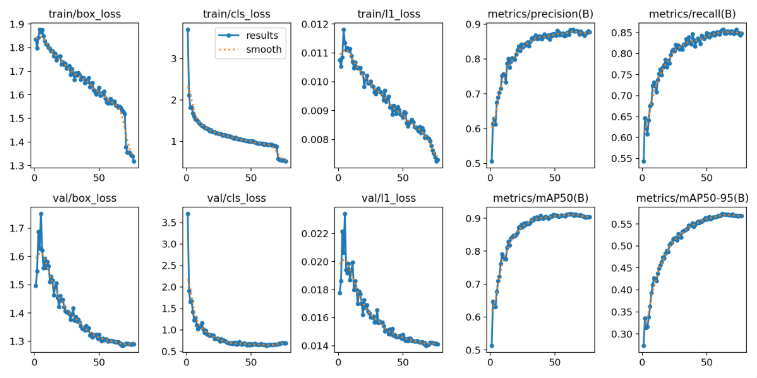

Data behind this chart, as committed beside it:
epoch, time, train/box_loss, train/cls_loss, train/l1_loss, metrics/precision(B), metrics/recall(B), metrics/mAP50(B), metrics/mAP50-95(B), val/box_loss, val/cls_loss, val/l1_loss, lr/pg0, lr/pg1, lr/pg2, lr/pg3, lr/pg4, lr/pg5, lr/pg6, lr/pg7
1, 156.9, 1.834, 3.704, 0.01076, 0.506, 0.543, 0.5128, 0.2731, 1.496, 3.704, 0.01776, 0.009964, 0.003321, 0.009964, 0.003321, 0.009964, 0.003321, 0.009964, 0.003321
2, 290.5, 1.797, 2.111, 0.01052, 0.6143, 0.6459, 0.6464, 0.3355, 1.547, 1.907, 0.01862, 0.01972, 0.006572, 0.01972, 0.006572, 0.01972, 0.006572, 0.01972, 0.006572
3, 420.2, 1.842, 1.816, 0.01084, 0.6287, 0.6228, 0.6321, 0.314, 1.687, 1.65, 0.02215, 0.02922, 0.009741, 0.02922, 0.009741, 0.02922, 0.009741, 0.02922, 0.009741
4, 549.8, 1.877, 1.825, 0.01181, 0.6122, 0.6079, 0.631, 0.3158, 1.627, 1.665, 0.02063, 0.02889, 0.009629, 0.02889, 0.009629, 0.02889, 0.009629, 0.02889, 0.009629
5, 678.9, 1.865, 1.677, 0.01135, 0.675, 0.6412, 0.6763, 0.3379, 1.751, 1.418, 0.02341, 0.02851, 0.009505, 0.02851, 0.009505, 0.02851, 0.009505, 0.02851, 0.009505
6, 808.7, 1.875, 1.602, 0.01111, 0.689, 0.6746, 0.7097, 0.3622, 1.621, 1.223, 0.01939, 0.02814, 0.009381, 0.02814, 0.009381, 0.02814, 0.009381, 0.02814, 0.009381
7, 938.3, 1.85, 1.532, 0.01117, 0.7031, 0.6797, 0.7224, 0.3931, 1.559, 1.285, 0.01918, 0.02777, 0.009258, 0.02777, 0.009258, 0.02777, 0.009258, 0.02777, 0.009258
8, 1068, 1.827, 1.514, 0.01108, 0.7145, 0.7233, 0.7613, 0.4114, 1.592, 1.118, 0.01984, 0.0274, 0.009134, 0.0274, 0.009134, 0.0274, 0.009134, 0.0274, 0.009134
9, 1196, 1.814, 1.485, 0.01114, 0.7518, 0.7313, 0.7908, 0.4268, 1.56, 1.018, 0.01867, 0.02703, 0.00901, 0.02703, 0.00901, 0.02703, 0.00901, 0.02703, 0.00901
10, 1325, 1.813, 1.439, 0.0109, 0.7565, 0.7219, 0.782, 0.4238, 1.581, 1.092, 0.0194, 0.02666, 0.008886, 0.02666, 0.008886, 0.02666, 0.008886, 0.02666, 0.008886
11, 1454, 1.8, 1.409, 0.01069, 0.7531, 0.7082, 0.7797, 0.4201, 1.566, 1.08, 0.01993, 0.02629, 0.008762, 0.02629, 0.008762, 0.02629, 0.008762, 0.02629, 0.008762
12, 1585, 1.797, 1.374, 0.01047, 0.733, 0.7368, 0.776, 0.4375, 1.509, 1.161, 0.01799, 0.02592, 0.008639, 0.02592, 0.008639, 0.02592, 0.008639, 0.02592, 0.008639
13, 1714, 1.786, 1.373, 0.01067, 0.7876, 0.7515, 0.8113, 0.4489, 1.529, 1.013, 0.01861, 0.02555, 0.008515, 0.02555, 0.008515, 0.02555, 0.008515, 0.02555, 0.008515
14, 1844, 1.786, 1.327, 0.0105, 0.8013, 0.7622, 0.8295, 0.4561, 1.515, 0.9312, 0.01801, 0.02517, 0.008391, 0.02517, 0.008391, 0.02517, 0.008391, 0.02517, 0.008391
15, 1973, 1.764, 1.323, 0.01047, 0.7759, 0.7485, 0.8179, 0.4633, 1.463, 0.9824, 0.01698, 0.0248, 0.008268, 0.0248, 0.008268, 0.0248, 0.008268, 0.0248, 0.008268
16, 2103, 1.774, 1.305, 0.01048, 0.793, 0.7667, 0.8391, 0.4739, 1.492, 0.8972, 0.01787, 0.02443, 0.008144, 0.02443, 0.008144, 0.02443, 0.008144, 0.02443, 0.008144
17, 2232, 1.746, 1.293, 0.01048, 0.8026, 0.773, 0.8428, 0.4721, 1.505, 0.8951, 0.01769, 0.02406, 0.00802, 0.02406, 0.00802, 0.02406, 0.00802, 0.02406, 0.00802
18, 2362, 1.758, 1.251, 0.01029, 0.8017, 0.7854, 0.8471, 0.4825, 1.454, 0.8635, 0.01699, 0.02369, 0.007896, 0.02369, 0.007896, 0.02369, 0.007896, 0.02369, 0.007896
19, 2491, 1.763, 1.27, 0.01029, 0.7977, 0.7676, 0.8459, 0.489, 1.421, 0.8784, 0.0162, 0.02332, 0.007772, 0.02332, 0.007772, 0.02332, 0.007772, 0.02332, 0.007772
20, 2622, 1.763, 1.237, 0.00982, 0.8137, 0.7827, 0.8499, 0.4861, 1.461, 0.8642, 0.01727, 0.02295, 0.007649, 0.02295, 0.007649, 0.02295, 0.007649, 0.02295, 0.007649
21, 2752, 1.729, 1.225, 0.01008, 0.8254, 0.7767, 0.8575, 0.5019, 1.442, 0.8771, 0.01669, 0.02258, 0.007525, 0.02258, 0.007525, 0.02258, 0.007525, 0.02258, 0.007525
22, 2881, 1.738, 1.229, 0.01021, 0.8358, 0.7969, 0.8722, 0.5055, 1.447, 0.7965, 0.01689, 0.0222, 0.007401, 0.0222, 0.007401, 0.0222, 0.007401, 0.0222, 0.007401
23, 3010, 1.727, 1.2, 0.00994, 0.8233, 0.8056, 0.8702, 0.5076, 1.421, 0.7922, 0.01642, 0.02183, 0.007278, 0.02183, 0.007278, 0.02183, 0.007278, 0.02183, 0.007278
24, 3140, 1.731, 1.199, 0.00996, 0.8416, 0.8095, 0.8797, 0.5157, 1.407, 0.7983, 0.01632, 0.02146, 0.007154, 0.02146, 0.007154, 0.02146, 0.007154, 0.02146, 0.007154
25, 3269, 1.712, 1.182, 0.01001, 0.8339, 0.8056, 0.8738, 0.5173, 1.402, 0.7837, 0.01601, 0.02109, 0.00703, 0.02109, 0.00703, 0.02109, 0.00703, 0.02109, 0.00703
26, 3398, 1.715, 1.177, 0.00986, 0.8404, 0.8206, 0.8842, 0.5182, 1.403, 0.7343, 0.01602, 0.02072, 0.006906, 0.02072, 0.006906, 0.02072, 0.006906, 0.02072, 0.006906
27, 3528, 1.723, 1.176, 0.00982, 0.8394, 0.8133, 0.8792, 0.5128, 1.397, 0.7859, 0.01608, 0.02035, 0.006783, 0.02035, 0.006783, 0.02035, 0.006783, 0.02035, 0.006783
28, 3657, 1.684, 1.142, 0.00964, 0.8444, 0.8194, 0.8854, 0.527, 1.376, 0.7507, 0.01567, 0.01998, 0.006659, 0.01998, 0.006659, 0.01998, 0.006659, 0.01998, 0.006659
29, 3786, 1.708, 1.158, 0.00957, 0.8476, 0.8101, 0.8833, 0.521, 1.394, 0.7533, 0.01568, 0.01961, 0.006535, 0.01961, 0.006535, 0.01961, 0.006535, 0.01961, 0.006535
30, 3915, 1.691, 1.15, 0.0097, 0.8369, 0.8146, 0.8827, 0.5194, 1.417, 0.7395, 0.01654, 0.01923, 0.006411, 0.01923, 0.006411, 0.01923, 0.006411, 0.01923, 0.006411
31, 4044, 1.664, 1.127, 0.00977, 0.8495, 0.8093, 0.8865, 0.5321, 1.374, 0.7211, 0.01564, 0.01886, 0.006287, 0.01886, 0.006287, 0.01886, 0.006287, 0.01886, 0.006287
32, 4173, 1.691, 1.136, 0.00966, 0.8595, 0.8218, 0.8958, 0.5343, 1.386, 0.6973, 0.01573, 0.01849, 0.006164, 0.01849, 0.006164, 0.01849, 0.006164, 0.01849, 0.006164
33, 4303, 1.682, 1.121, 0.00964, 0.8572, 0.8199, 0.8935, 0.536, 1.371, 0.6943, 0.01567, 0.01812, 0.00604, 0.01812, 0.00604, 0.01812, 0.00604, 0.01812, 0.00604
34, 4433, 1.693, 1.12, 0.00956, 0.8609, 0.8345, 0.9009, 0.537, 1.377, 0.6838, 0.01565, 0.01775, 0.005916, 0.01775, 0.005916, 0.01775, 0.005916, 0.01775, 0.005916
35, 4563, 1.683, 1.106, 0.00937, 0.8682, 0.8243, 0.8982, 0.5396, 1.366, 0.6984, 0.01541, 0.01738, 0.005792, 0.01738, 0.005792, 0.01738, 0.005792, 0.01738, 0.005792
36, 4692, 1.665, 1.085, 0.00969, 0.8582, 0.8393, 0.9027, 0.5464, 1.353, 0.6724, 0.01504, 0.01701, 0.005669, 0.01701, 0.005669, 0.01701, 0.005669, 0.01701, 0.005669
37, 4822, 1.672, 1.067, 0.00931, 0.8581, 0.8259, 0.8972, 0.5455, 1.344, 0.7073, 0.01508, 0.01664, 0.005545, 0.01664, 0.005545, 0.01664, 0.005545, 0.01664, 0.005545
38, 4952, 1.672, 1.086, 0.00938, 0.8653, 0.8224, 0.8991, 0.5464, 1.348, 0.7067, 0.01509, 0.01626, 0.005421, 0.01626, 0.005421, 0.01626, 0.005421, 0.01626, 0.005421
39, 5080, 1.65, 1.073, 0.00948, 0.8646, 0.8461, 0.908, 0.5515, 1.338, 0.6632, 0.01483, 0.01589, 0.005298, 0.01589, 0.005298, 0.01589, 0.005298, 0.01589, 0.005298
40, 5209, 1.66, 1.052, 0.00911, 0.8574, 0.8322, 0.9005, 0.5439, 1.354, 0.678, 0.01516, 0.01552, 0.005174, 0.01552, 0.005174, 0.01552, 0.005174, 0.01552, 0.005174
41, 5339, 1.656, 1.055, 0.00916, 0.8631, 0.8173, 0.8993, 0.5478, 1.34, 0.7164, 0.01481, 0.01515, 0.00505, 0.01515, 0.00505, 0.01515, 0.00505, 0.01515, 0.00505
42, 5469, 1.671, 1.051, 0.00886, 0.8711, 0.8308, 0.9024, 0.5515, 1.347, 0.6854, 0.01521, 0.01478, 0.004926, 0.01478, 0.004926, 0.01478, 0.004926, 0.01478, 0.004926
43, 5598, 1.632, 1.037, 0.00917, 0.8671, 0.8358, 0.9055, 0.555, 1.32, 0.6585, 0.01472, 0.01441, 0.004803, 0.01441, 0.004803, 0.01441, 0.004803, 0.01441, 0.004803
44, 5727, 1.649, 1.032, 0.00903, 0.8622, 0.8333, 0.9022, 0.5525, 1.326, 0.6803, 0.01477, 0.01404, 0.004679, 0.01404, 0.004679, 0.01404, 0.004679, 0.01404, 0.004679
45, 5856, 1.65, 1.03, 0.00889, 0.8676, 0.8231, 0.8993, 0.5556, 1.314, 0.6918, 0.01462, 0.01367, 0.004555, 0.01367, 0.004555, 0.01367, 0.004555, 0.01367, 0.004555
46, 5986, 1.621, 1.016, 0.00912, 0.8558, 0.8428, 0.9032, 0.5551, 1.322, 0.6655, 0.01463, 0.01329, 0.004431, 0.01329, 0.004431, 0.01329, 0.004431, 0.01329, 0.004431
47, 6114, 1.614, 1.011, 0.00902, 0.8699, 0.8397, 0.9067, 0.5582, 1.321, 0.6437, 0.01468, 0.01292, 0.004307, 0.01292, 0.004307, 0.01292, 0.004307, 0.01292, 0.004307
48, 6243, 1.601, 1.001, 0.00887, 0.8666, 0.8355, 0.906, 0.5591, 1.323, 0.674, 0.01471, 0.01255, 0.004184, 0.01255, 0.004184, 0.01255, 0.004184, 0.01255, 0.004184
49, 6372, 1.615, 1.006, 0.00884, 0.8725, 0.8402, 0.9109, 0.5638, 1.31, 0.6471, 0.01451, 0.01218, 0.00406, 0.01218, 0.00406, 0.01218, 0.00406, 0.01218, 0.00406
50, 6503, 1.629, 0.9917, 0.00876, 0.8707, 0.8488, 0.9084, 0.5603, 1.322, 0.6729, 0.01478, 0.01181, 0.003936, 0.01181, 0.003936, 0.01181, 0.003936, 0.01181, 0.003936
51, 6632, 1.596, 1.005, 0.00895, 0.8674, 0.8469, 0.9085, 0.5636, 1.308, 0.6511, 0.01451, 0.01144, 0.003812, 0.01144, 0.003812, 0.01144, 0.003812, 0.01144, 0.003812
52, 6761, 1.599, 0.9949, 0.00892, 0.882, 0.8392, 0.908, 0.5657, 1.3, 0.6654, 0.01435, 0.01107, 0.003689, 0.01107, 0.003689, 0.01107, 0.003689, 0.01107, 0.003689
53, 6891, 1.609, 0.9738, 0.00857, 0.8767, 0.8419, 0.9051, 0.5606, 1.309, 0.6825, 0.01448, 0.01069, 0.003565, 0.01069, 0.003565, 0.01069, 0.003565, 0.01069, 0.003565
54, 7022, 1.614, 0.9685, 0.00846, 0.8688, 0.8483, 0.9061, 0.5635, 1.304, 0.6611, 0.01433, 0.01032, 0.003441, 0.01032, 0.003441, 0.01032, 0.003441, 0.01032, 0.003441
55, 7150, 1.585, 0.9495, 0.00858, 0.8723, 0.8491, 0.9085, 0.5649, 1.307, 0.6583, 0.01451, 0.009952, 0.003318, 0.009952, 0.003318, 0.009952, 0.003318, 0.009952, 0.003318
56, 7280, 1.569, 0.9453, 0.00861, 0.8734, 0.8431, 0.908, 0.5648, 1.306, 0.6505, 0.0145, 0.009581, 0.003194, 0.009581, 0.003194, 0.009581, 0.003194, 0.009581, 0.003194
57, 7408, 1.564, 0.9527, 0.00869, 0.8659, 0.8471, 0.9079, 0.566, 1.299, 0.6638, 0.01435, 0.00921, 0.00307, 0.00921, 0.00307, 0.00921, 0.00307, 0.00921, 0.00307
58, 7536, 1.565, 0.9423, 0.0086, 0.8665, 0.8512, 0.9064, 0.5669, 1.302, 0.6719, 0.01434, 0.008839, 0.002946, 0.008839, 0.002946, 0.008839, 0.002946, 0.008839, 0.002946
59, 7666, 1.582, 0.9428, 0.00844, 0.8742, 0.8464, 0.9105, 0.5685, 1.301, 0.6566, 0.0143, 0.008467, 0.002822, 0.008467, 0.002822, 0.008467, 0.002822, 0.008467, 0.002822
60, 7795, 1.564, 0.9203, 0.00842, 0.8766, 0.8455, 0.9116, 0.5682, 1.302, 0.6556, 0.01431, 0.008096, 0.002699, 0.008096, 0.002699, 0.008096, 0.002699, 0.008096, 0.002699
... 17 more rows
